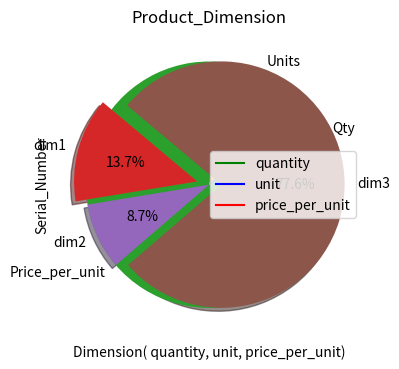
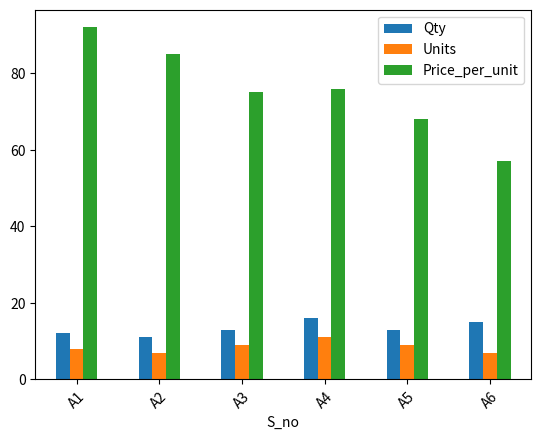
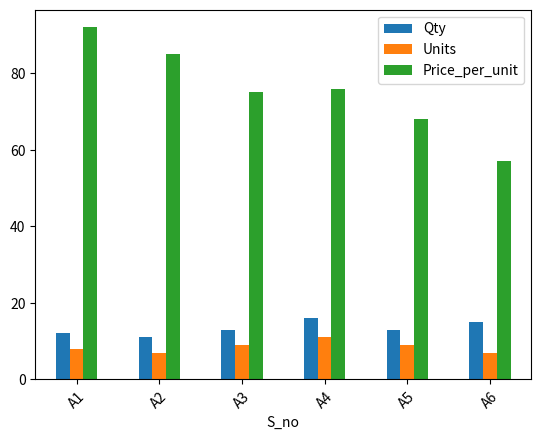

Source code (Python) for these figures, in order:
import pandas as pd

df= pd.DataFrame({
    "S_no": [ "A1", "A2", "A3", "A4", "A5", "A6"],
    "Qty" : [ 12, 11, 13, 16, 13, 15],
    "Units" : [ 8, 7, 9, 11, 9, 7],
    "Price_per_unit" : [ 92, 85, 75, 76, 68, 57]
})

from matplotlib import pyplot as plt
plt.figure(figsize= ( 12, 4)) 
plt.plot(df["S_no"],df["Qty"], color= "green", label= "quantity")
plt.plot(df["S_no"],df["Units"], color= "blue", label= "unit")
plt.plot(df["S_no"],df["Price_per_unit"], color= "red", label= "price_per_unit")
plt.title("Product_Dimension")
plt.ylabel("Serial_Number")
plt.xlabel("Dimension( quantity, unit, price_per_unit)")

plt.legend()

plt.show()

tl_dim= df[["Qty","Units","Price_per_unit"]].sum()
tl_dim

tl_dim.index

plt.pie( tl_dim, labels= tl_dim.index)
plt.show()

plt.pie( tl_dim, labels= [ 'dim1', 'dim2', 'dim3'], autopct= "%1.1f%%", explode= (0.1, 0, 0.1),
       shadow= True, startangle= 140)
plt.show()

df.plot(kind= "bar", x="S_no")
plt.xticks(rotation= 45)

df_new= df.set_index("S_no")
df_new.head()

df_new.loc["A4"]

df_new.plot(kind= "bar")
plt.xticks(rotation= 45)